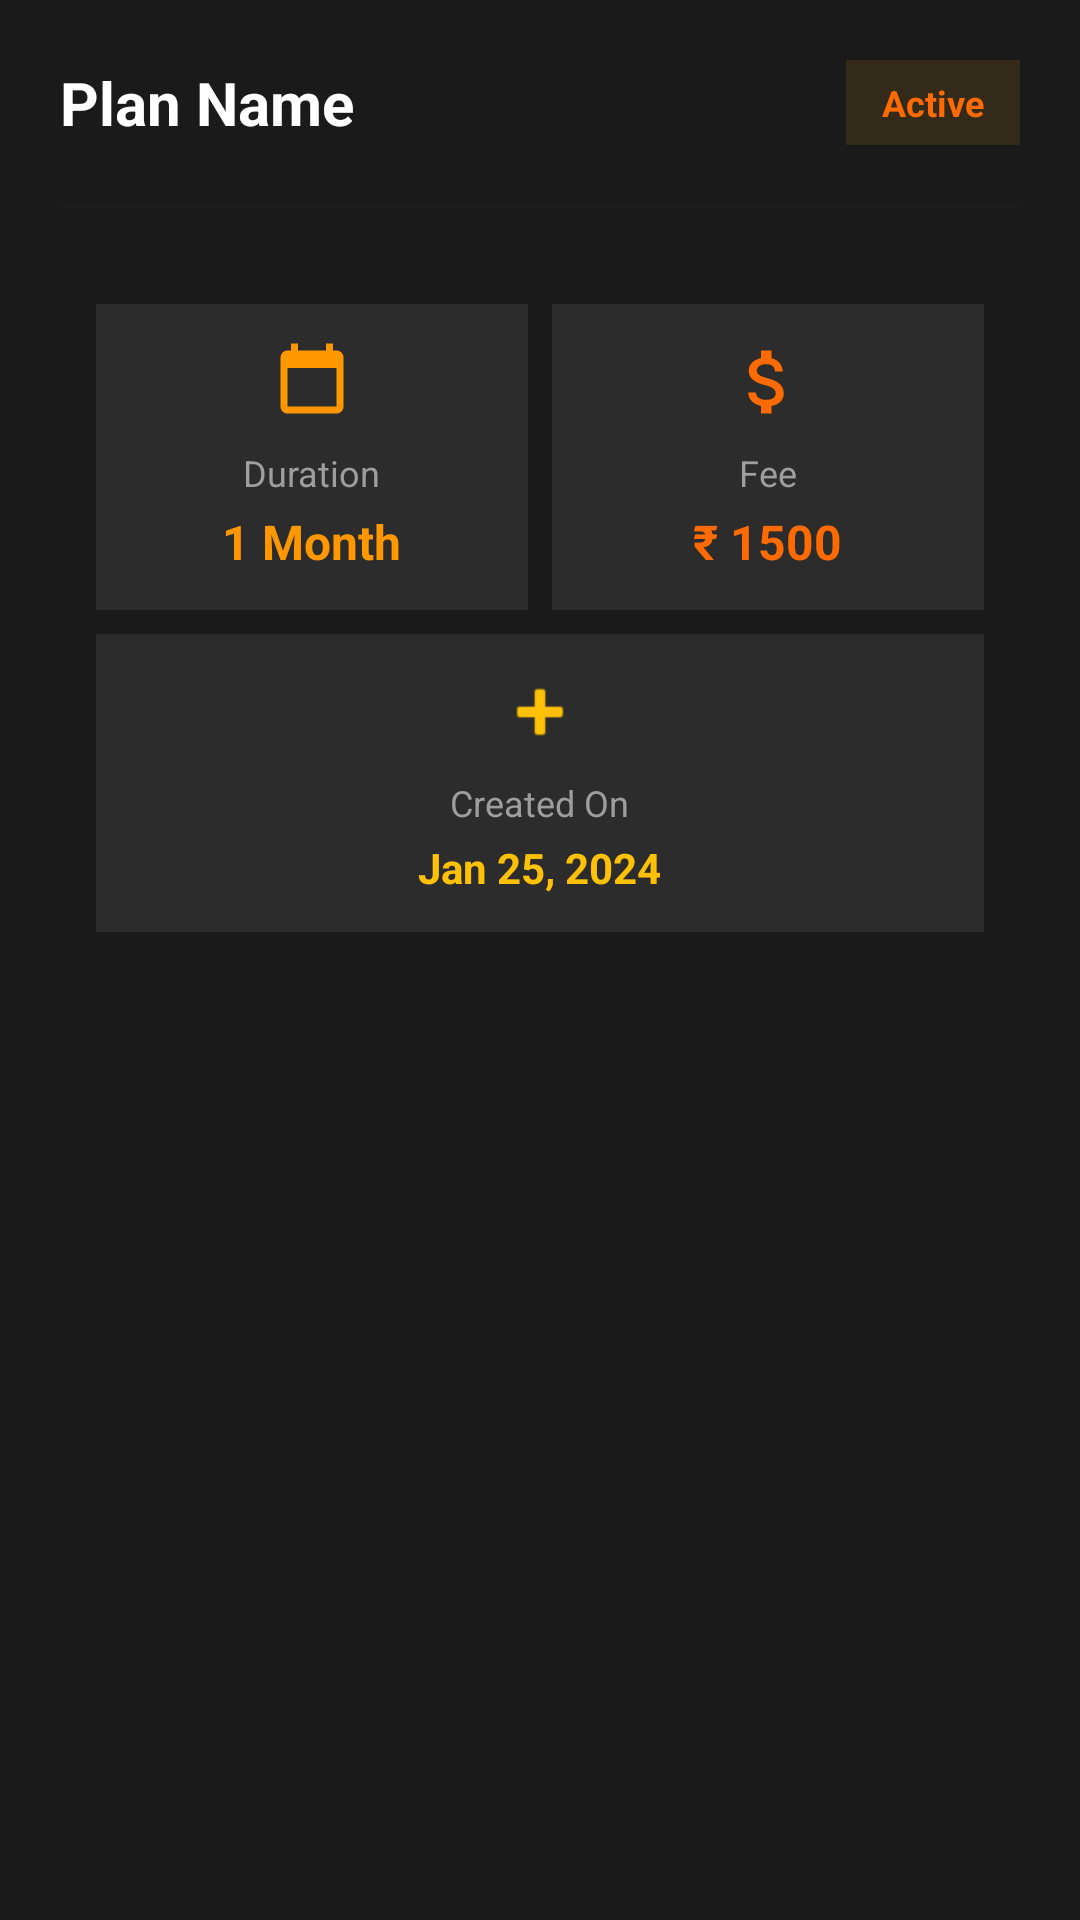

Android layout source for this screen:
<!-- AndroidManifest.xml: application theme Theme.GymManagementSystem -->
<!-- res/layout/dialog_plan_details.xml -->
<?xml version="1.0" encoding="utf-8"?>
<LinearLayout xmlns:android="http://schemas.android.com/apk/res/android"
    xmlns:app="http://schemas.android.com/apk/res-auto"
    android:layout_width="match_parent"
    android:layout_height="wrap_content"
    android:orientation="vertical"
    android:padding="20dp"
    android:background="#1A1A1A">

    
    <LinearLayout
        android:layout_width="match_parent"
        android:layout_height="wrap_content"
        android:orientation="horizontal"
        android:gravity="center_vertical"
        android:layout_marginBottom="20dp">

        <TextView
            android:id="@+id/tvDialogPlanName"
            android:layout_width="0dp"
            android:layout_height="wrap_content"
            android:layout_weight="1"
            android:text="@string/plan_name_label"
            android:textSize="20sp"
            android:textStyle="bold"
            android:textColor="#FFFFFF"/>

        <TextView
            android:id="@+id/tvDialogStatus"
            android:layout_width="wrap_content"
            android:layout_height="wrap_content"
            android:background="#332A1A"
            android:paddingHorizontal="12dp"
            android:paddingVertical="6dp"
            android:text="@string/active"
            android:textSize="12sp"
            android:textColor="#FF6B00"
            android:textStyle="bold"/>

    </LinearLayout>

    
    <View
        android:layout_width="match_parent"
        android:layout_height="1dp"
        android:background="#332A2A2A"
        android:layout_marginBottom="20dp"/>

    
    <GridLayout
        android:layout_width="match_parent"
        android:layout_height="wrap_content"
        android:columnCount="2"
        android:rowCount="3"
        android:alignmentMode="alignMargins"
        android:columnOrderPreserved="false"
        android:padding="8dp">

        
        <LinearLayout
            android:layout_width="0dp"
            android:layout_height="wrap_content"
            android:layout_columnWeight="1"
            android:layout_rowWeight="1"
            android:orientation="vertical"
            android:padding="12dp"
            android:background="#2C2C2C"
            android:layout_margin="4dp"
            android:gravity="center"
            android:minHeight="100dp">

            <ImageView
                android:layout_width="28dp"
                android:layout_height="28dp"
                android:src="@drawable/ic_calendar_small"
                app:tint="#FF9800"
                android:layout_marginBottom="8dp"
                android:contentDescription="@string/duration"/>

            <TextView
                android:layout_width="wrap_content"
                android:layout_height="wrap_content"
                android:text="@string/duration"
                android:textSize="12sp"
                android:textColor="#9E9E9E"
                android:layout_marginBottom="4dp"/>

            <TextView
                android:id="@+id/tvDialogDuration"
                android:layout_width="wrap_content"
                android:layout_height="wrap_content"
                android:text="@string/one_month"
                android:textSize="16sp"
                android:textStyle="bold"
                android:textColor="#FF9800"/>

        </LinearLayout>

        
        <LinearLayout
            android:layout_width="0dp"
            android:layout_height="wrap_content"
            android:layout_columnWeight="1"
            android:layout_rowWeight="1"
            android:orientation="vertical"
            android:padding="12dp"
            android:background="#2C2C2C"
            android:layout_margin="4dp"
            android:gravity="center"
            android:minHeight="100dp">

            <ImageView
                android:layout_width="28dp"
                android:layout_height="28dp"
                android:src="@drawable/ic_money"
                app:tint="#FF6B00"
                android:layout_marginBottom="8dp"
                android:contentDescription="@string/fee"/>

            <TextView
                android:layout_width="wrap_content"
                android:layout_height="wrap_content"
                android:text="@string/fee"
                android:textSize="12sp"
                android:textColor="#9E9E9E"
                android:layout_marginBottom="4dp"/>

            <TextView
                android:id="@+id/tvDialogFee"
                android:layout_width="wrap_content"
                android:layout_height="wrap_content"
                android:text="₹ 1500"
                android:textSize="16sp"
                android:textStyle="bold"
                android:textColor="#FF6B00"/>

        </LinearLayout>

        
        <LinearLayout
            android:layout_width="0dp"
            android:layout_height="wrap_content"
            android:layout_columnWeight="1"
            android:layout_rowWeight="1"
            android:layout_columnSpan="2"
            android:orientation="vertical"
            android:padding="12dp"
            android:background="#2C2C2C"
            android:layout_margin="4dp"
            android:gravity="center">

            <ImageView
                android:layout_width="28dp"
                android:layout_height="28dp"
                android:src="@android:drawable/ic_input_add"
                app:tint="#FFC107"
                android:layout_marginBottom="8dp"
                android:contentDescription="@string/created_on"/>

            <TextView
                android:layout_width="wrap_content"
                android:layout_height="wrap_content"
                android:text="@string/created_on"
                android:textSize="12sp"
                android:textColor="#9E9E9E"
                android:layout_marginBottom="4dp"/>

            <TextView
                android:id="@+id/tvDialogCreated"
                android:layout_width="wrap_content"
                android:layout_height="wrap_content"
                android:text="Jan 25, 2024"
                android:textSize="14sp"
                android:textStyle="bold"
                android:textColor="#FFC107"/>

        </LinearLayout>

    </GridLayout>

    
    <TextView
        android:id="@+id/tvPlanId"
        android:layout_width="match_parent"
        android:layout_height="wrap_content"
        android:layout_marginTop="16dp"
        android:text="@string/plan_id_prefix"
        android:textSize="10sp"
        android:textColor="#9E9E9E"
        android:fontFamily="monospace"
        android:visibility="gone"/>

</LinearLayout>
<!-- resources referenced by this layout -->
<resources>
  <!-- drawable ic_calendar_small (drawable) -->
  <vector xmlns:android="http://schemas.android.com/apk/res/android"
      android:width="12dp"
      android:height="12dp"
      android:viewportWidth="24"
      android:viewportHeight="24">
      <path
          android:fillColor="#757575"
          android:pathData="M19,3h-1V1h-2v2H8V1H6v2H5C3.89,3 3.01,3.9 3.01,5L3,19c0,1.1 0.89,2 2,2h14c1.1,0 2,-0.9 2,-2V5C21,3.9 20.1,3 19,3zM19,19H5V8h14V19z"/>
  </vector>
  <!-- drawable ic_money (drawable) -->
  <?xml version="1.0" encoding="utf-8"?>
  <vector xmlns:android="http://schemas.android.com/apk/res/android"
      android:width="24dp"
      android:height="24dp"
      android:viewportWidth="24"
      android:viewportHeight="24">
      <path
          android:fillColor="#757575"
          android:pathData="M11.8,10.9c-2.27,-0.59 -3,-1.2 -3,-2.15 0,-1.09 1.01,-1.85 2.7,-1.85 1.78,0 2.44,0.85 2.5,2.1h2.21c-0.07,-1.72 -1.12,-3.3 -3.21,-3.81V3h-3v2.16c-1.94,0.42 -3.5,1.68 -3.5,3.61 0,2.31 1.91,3.46 4.7,4.13 2.5,0.6 3,1.48 3,2.41 0,0.69 -0.49,1.79 -2.7,1.79 -2.06,0 -2.87,-0.92 -2.98,-2.1h-2.2c0.12,2.19 1.76,3.42 3.68,3.83V21h3v-2.15c1.95,-0.37 3.5,-1.5 3.5,-3.55 0,-2.84 -2.43,-3.81 -4.7,-4.4z"/>
  </vector>
  <string name="active">Active</string>
  <string name="created_on">Created On</string>
  <string name="duration">Duration</string>
  <string name="fee">Fee</string>
  <string name="one_month">1 Month</string>
  <string name="plan_id_prefix">Plan ID: </string>
  <string name="plan_name_label">Plan Name</string>
  <style name="Theme.GymManagementSystem" parent="Theme.MaterialComponents.DayNight.NoActionBar">
          
          <item name="android:statusBarColor">#FF6B00</item>
          <item name="android:windowLightStatusBar">false</item>
      </style>
</resources>
